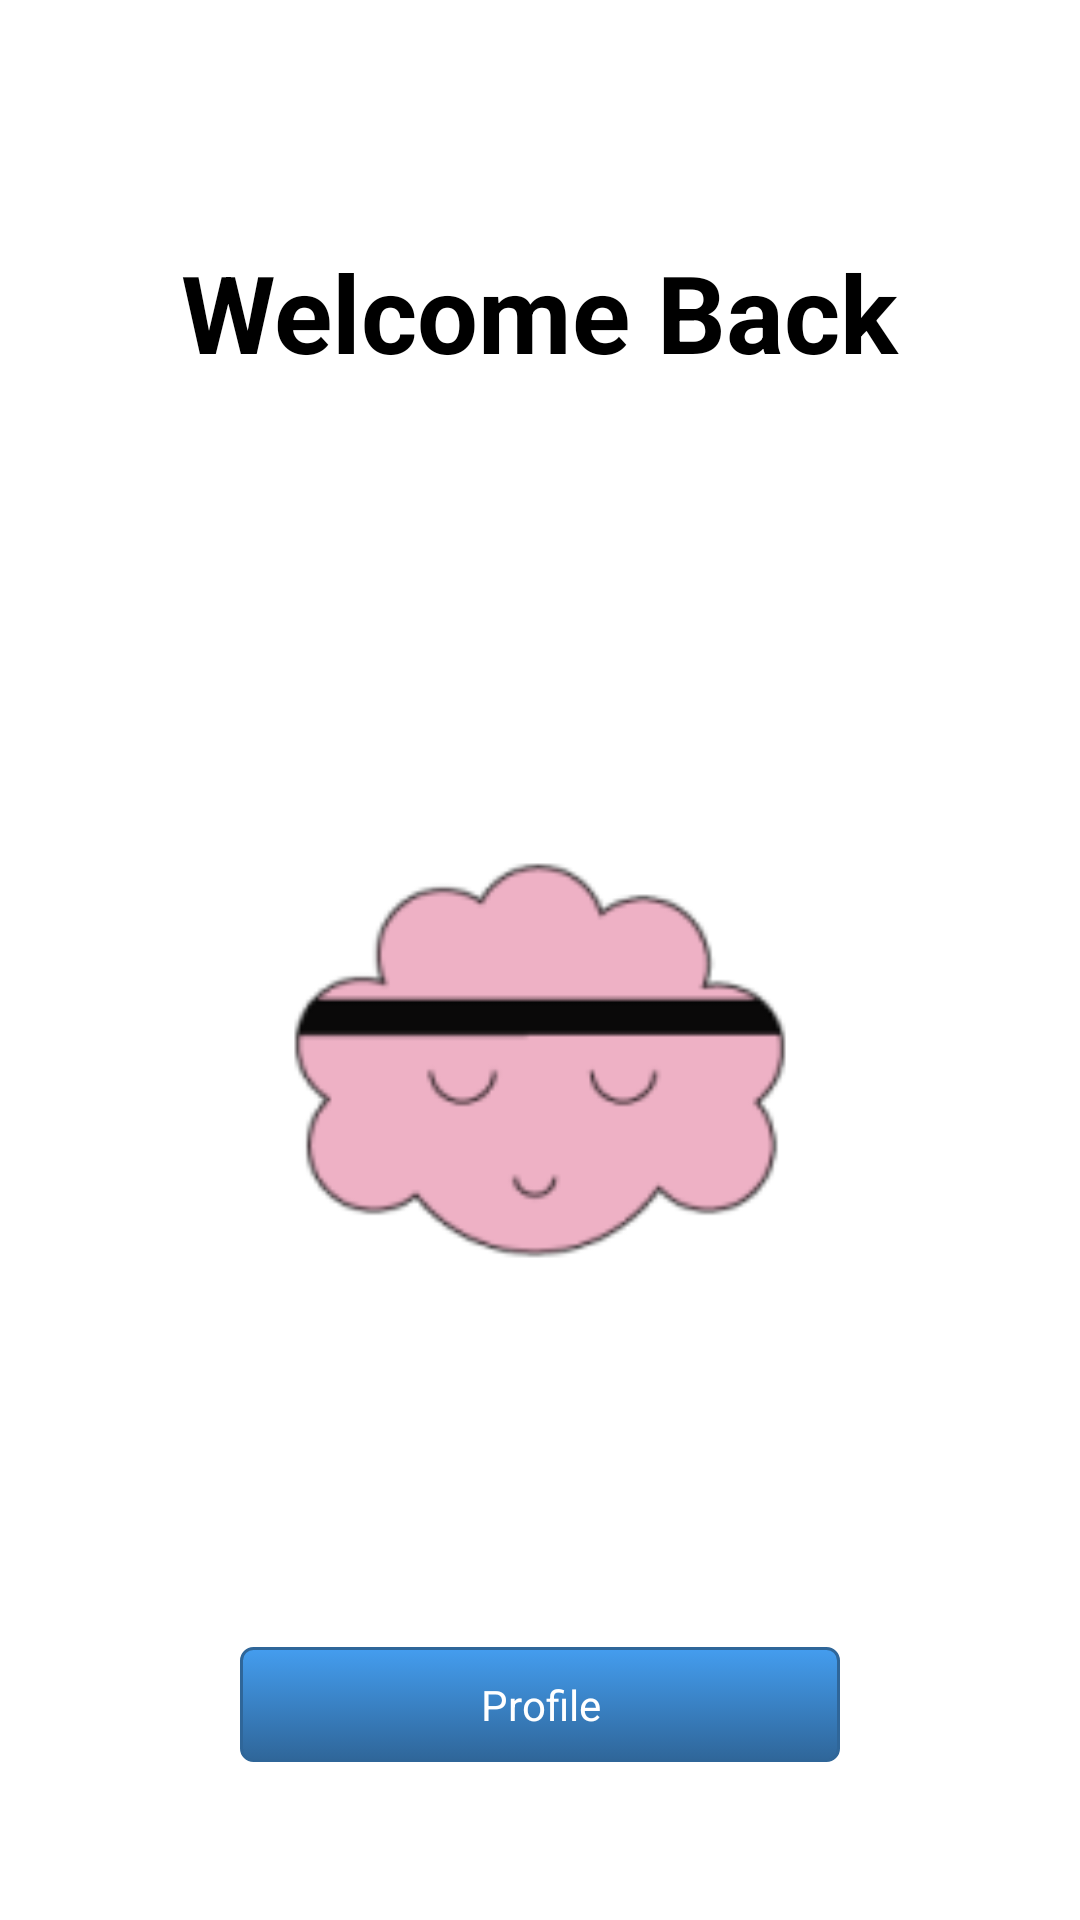

Layout XML and referenced resources for this Android screen:
<!-- AndroidManifest.xml: application theme AppTheme -->
<!-- res/layout/activity_menu.xml -->
<LinearLayout xmlns:android="http://schemas.android.com/apk/res/android"
    xmlns:tools="http://schemas.android.com/tools"
    android:layout_width="match_parent"
    android:layout_height="match_parent"
    android:orientation="vertical"
    tools:context="com.interaxon.test.libmuse.MainPageFragment">
    <TextView
        android:layout_width="wrap_content"
        android:layout_height="wrap_content"
        android:textSize="24sp"
        android:layout_margin="5dp"
        android:layout_gravity="center"
        android:layout_weight="4" />
    <TextView
        android:layout_width="wrap_content"
        android:layout_height="wrap_content"
        android:textSize="36sp"
        android:text="@string/welcome"
        android:textStyle="bold"
        android:textColor="@color/Black"
        android:layout_gravity="center"
        android:layout_weight="4" />
    <TextView
        android:id="@+id/welcome"
        android:layout_width="wrap_content"
        android:layout_height="wrap_content"
        android:textSize="36sp"
        android:textStyle="bold"
        android:layout_margin="5dp"
        android:textColor="@color/Black"
        android:layout_gravity="center"
        android:layout_weight="4" />
    <ImageView
        android:layout_width="310dp"
        android:layout_height="wrap_content"
        android:src="@mipmap/m3_logo_new"
        android:layout_gravity="center"
        android:layout_weight="14.72"/>
    <Button
        android:id="@+id/b_meditation"
        android:text="@string/meditation"
        android:layout_width="@dimen/button"
        android:layout_height="wrap_content"
        android:padding="5dp"
        android:textColor="@color/White"
        android:layout_margin="5dp"
        android:layout_gravity="center"
        android:layout_weight="1"
        android:background="@drawable/black_button"
        style="@style/ButtonText"/>

    <Button
        android:id="@+id/b_stroop"
        android:text="@string/stroop"
        android:layout_width="@dimen/button"
        android:layout_height="wrap_content"
        android:padding="5dp"
        android:textColor="@color/White"
        android:layout_margin="5dp"
        android:layout_gravity="center"
        android:layout_weight="1"
        android:background="@drawable/black_button"
        style="@style/ButtonText"/>

    <Button
        android:id="@+id/b_profile"
        android:text="@string/profile"
        android:layout_width="@dimen/button"
        android:layout_height="wrap_content"
        android:padding="5dp"
        android:textColor="@color/White"
        android:layout_margin="5dp"
        android:layout_gravity="center"
        android:layout_weight="1"
        android:background="@drawable/blue_button"
        style="@style/ButtonText"/>
    <TextView
        android:layout_width="wrap_content"
        android:layout_height="wrap_content"
        android:layout_weight="3" />
</LinearLayout>
<!-- resources referenced by this layout -->
<resources>
  <color name="Black">#000000</color>
  <color name="White">#FFFFFF</color>
  <dimen name="button">200dp</dimen>
  <!-- drawable blue_button (drawable) -->
  <?xml version="1.0" encoding="utf-8"?>
  <selector xmlns:android="http://schemas.android.com/apk/res/android">
      <item android:state_pressed="true" >
          <shape>
              <solid
                  android:color="#449def" />
              <stroke
                  android:width="1dp"
                  android:color="#2f6699" />
              <corners
                  android:radius="3dp" />
              <padding
                  android:left="10dp"
                  android:top="1dp"
                  android:right="10dp"
                  android:bottom="1dp" />
          </shape>
      </item>
      <item>
          <shape>
              <gradient
                  android:startColor="#449def"
                  android:endColor="#2f6699"
                  android:angle="270" />
              <stroke
                  android:width="1dp"
                  android:color="#2f6699" />
              <corners
                  android:radius="4dp" />
              <padding
                  android:left="10dp"
                  android:top="1dp"
                  android:right="10dp"
                  android:bottom="1dp" />
          </shape>
      </item>
  </selector>
  <!-- mipmap m3_logo_new: png bitmap (mipmap-hdpi, 2060 bytes) -->
  <string name="meditation">Meditate</string>
  <string name="profile">Profile</string>
  <string name="stroop">Stroop</string>
  <string name="welcome">Welcome Back</string>
  <style name="AppTheme" parent="AppBaseTheme">
          
      </style>
  <style name="AppBaseTheme" parent="android:Theme.Light">
          
      </style>
</resources>
